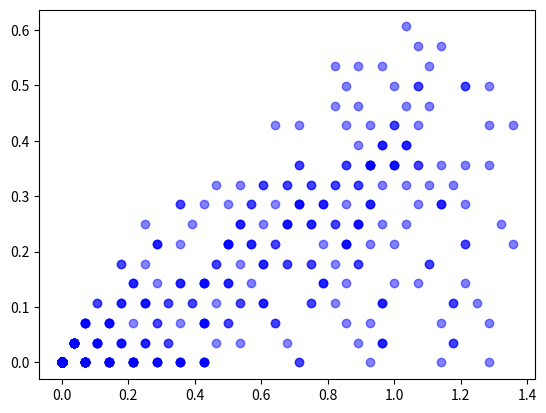
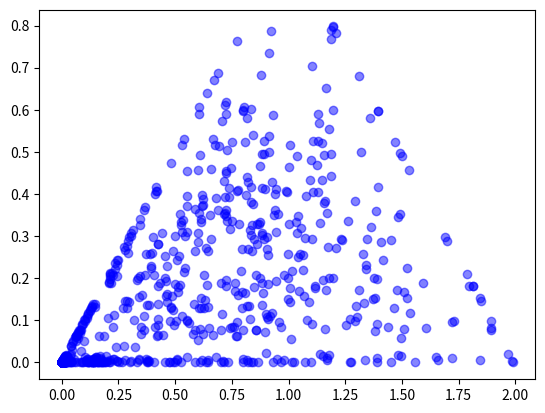

These figures' Python source, in order: (Note: this script raises an exception after producing the figures.)
import numpy as np
import collections
import matplotlib.pyplot as plt
#import nltk

ITERATIONS = 100
px = [0,1,2]
py = [0,1,0]

n = 50 # Number of documents
k = 3 # Number of topics
v = 100 # Number of distinct words

# Dirichlet parameters
alpha = .01
lamb = .01

# How much each document pertains to a perticular topic
a = np.matrix(np.zeros((n,k)))

# How much each word pertains to a perticular topic
b = np.matrix(np.zeros((k,v)))

# Generate random documents for testing
minLength = 25
maxLength = 50

sentenceLengths = range(int(np.random.uniform(minLength,maxLength)))

# Labeled dataset, each word is replaced with its topic index
topicAssignment = [[int(np.random.uniform(0,k))
           for _ in sentenceLengths]
           for _ in range(n)]

# Labeled dataset, each word is replaced with its bag of words index
wordIndexes = [[int(np.random.uniform(0,v))
           for _ in sentenceLengths]
           for _ in range(n)]

def rouletteArg(vector):
    # Uncomment the next line for greedy
    #return np.argmax(vector)
    vector /= np.sum(vector)
    val = np.random.uniform()
    #print(vector)
    for i in range(len(vector)):
        val -= vector[i]
        if val <= 0:
            return i
    return len(vector)-1

def update(a,b,topicAssignment):
    # Count the number of times words from each topic are used
    # in the document
    for document in range(n):
        occurance = collections.Counter(topicAssignment[document])
        for topic in range(k):        
            a[document,topic] = occurance[topic]
        a[document] /= np.sum(a[document] + alpha)

    # Count the number of times a word is used in a particular topic
    for document in range(n):
        doc = wordIndexes[document]
        for wordIndex in range(len(doc)):
            topic = topicAssignment[document][wordIndex]
            word = wordIndexes[document][wordIndex]
            b[topic,word] += 1

    # Normalize
    for i in range(len(b.T)):
        b.T[i]/= np.sum(b.T[i] + lamb)

    # Update the assignment of topics
    for document in range(n):
        for wordIndex in range(len(topicAssignment[document])):
            vec = np.zeros(k)
            for topic in range(k):
                word = wordIndexes[document][wordIndex]
                vec[topic] = (a[document,topic] + alpha) * (b[topic,word] + lamb)
            topicAssignment[document][wordIndex] = rouletteArg(vec)

    return a,b,topicAssignment

a,b,topicAssignment = update(a,b,topicAssignment)

costs = np.zeros(ITERATIONS)
for iteration in range(ITERATIONS):
    lastA = a.copy()
    lastB = b.copy()
    a,b,topicAssignment = update(a,b,topicAssignment)
    cost = np.sum(np.abs(a-lastA)) + np.sum(np.abs(b-lastB))
    costs[iteration] = cost
    
    if cost <= 1e-7:
        break
    
    plt.figure(1)
    x = a * np.matrix(px).T
    y = a * np.matrix(py).T
    plt.plot(x,y,'bo',alpha=((1.0-iteration/ITERATIONS)*.5))

    plt.figure(2)
    x = b.T * np.matrix(px).T
    y = b.T * np.matrix(py).T
    plt.plot(x,y,'bo',alpha=((1.0-iteration/ITERATIONS)*.5))

    print(iteration,cost)

plt.figure(1)
fig = plt.gcf()
fig.canvas.set_window_title('Document Distribution')
x = a * np.matrix(px).T
y = a * np.matrix(py).T
plt.plot(x,y,'ro',ms=10)
plt.plot(px,py,'k-')

plt.figure(2)
fig = plt.gcf()
fig.canvas.set_window_title('Word Distribution')
x = b.T * np.matrix(px).T
y = b.T * np.matrix(py).T
plt.plot(x,y,'ro',ms=10)
plt.plot(px,py,'k-')

plt.figure(3)
fig = plt.gcf()
fig.canvas.set_window_title('Cost Function')
plt.plot(costs)
plt.show()

